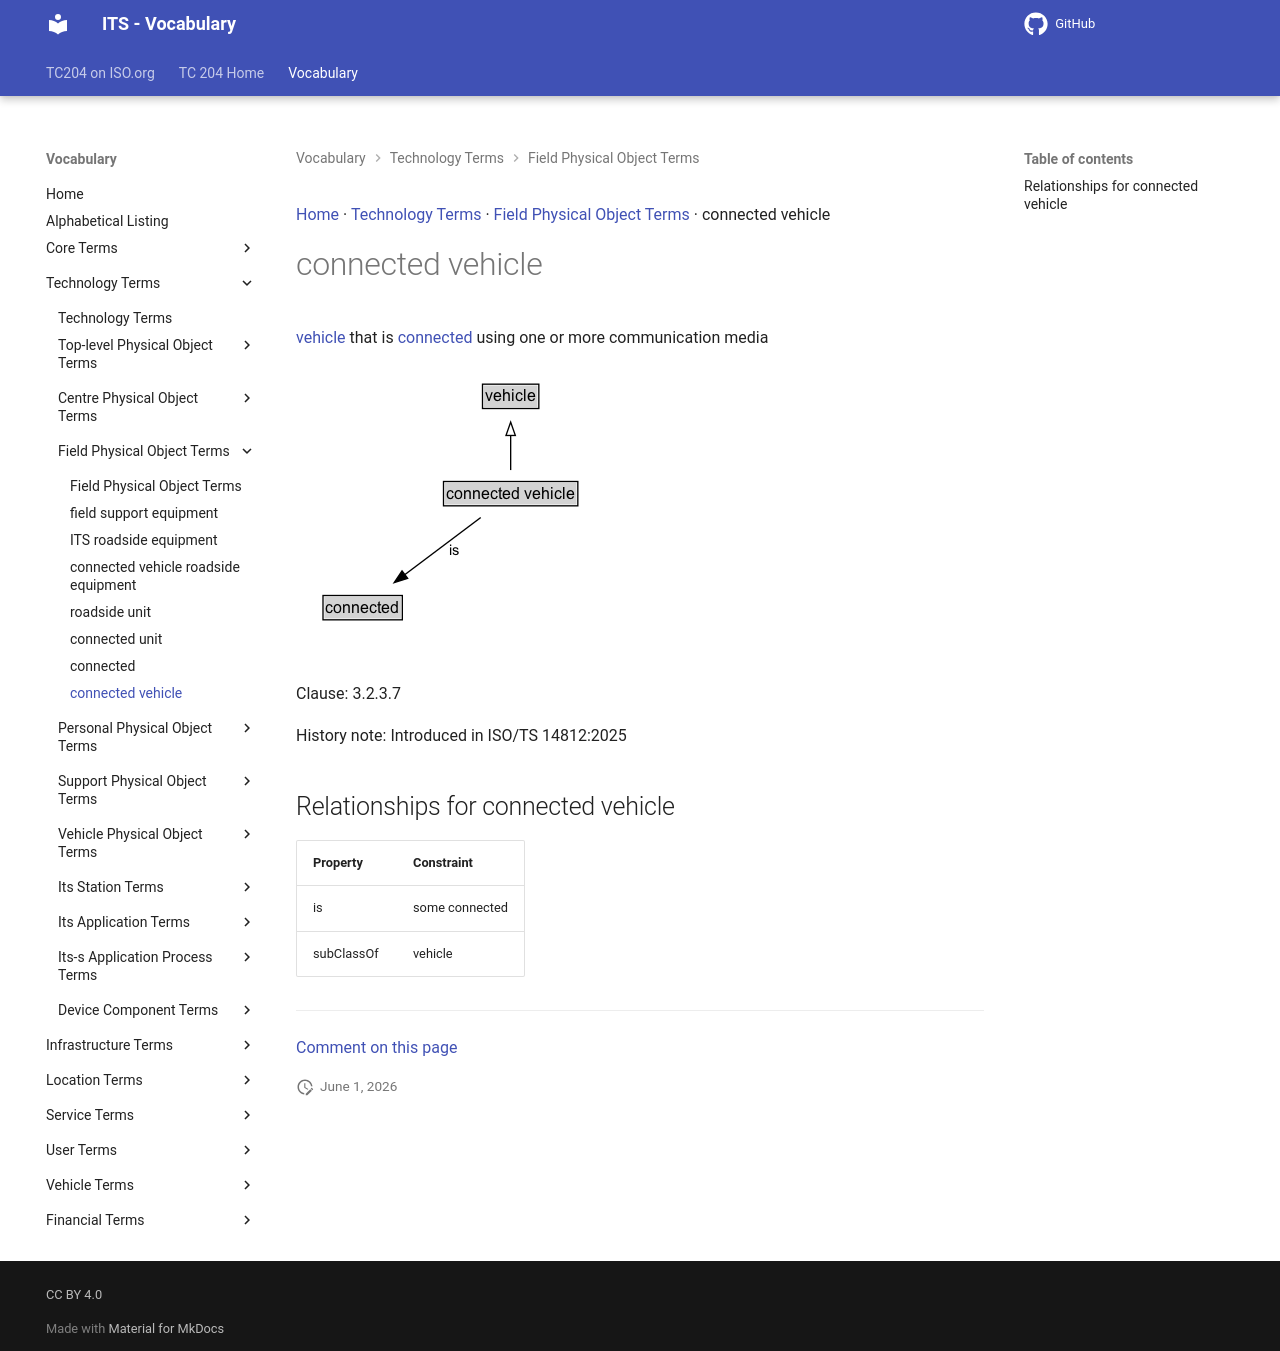

repository: ISO-TC204/iso14812 · page: v1.1.2-alpha.4/terms/connected vehicle/index.html · generator: mkdocs

[Home](../index.md) · [Technology Terms](groups/Technology Terms.md) · [Field Physical Object Terms](patterns/Field Physical Object Terms.md) · connected vehicle

# connected vehicle

<div class="draft4-watermark" aria-hidden="true"></div>

[vehicle](vehicle.md) that is [connected](connected.md) using one or more communication media

<object type="image/svg+xml" data="../../diagrams/connected vehicle.dot.svg">
    <img alt="connected vehicle Diagram" src="../../diagrams/connected vehicle.dot.png" /> <!-- Fallback for non-SVG browsers -->
</object>

Clause: 3.2.3.7

History note: Introduced in ISO/TS 14812:2025

## Relationships for connected vehicle

| Property | Constraint |
| --- | --- |
| is | some connected |
| subClassOf | vehicle |


---

[Comment on this page](https://github.com/ISO-TC204/iso14812/issues/new?template=page-feedback.yml&title=%5BPage+feedback%5D+connected+vehicle&page-title=connected+vehicle&page-path=terms%2Fconnected+vehicle.md)
